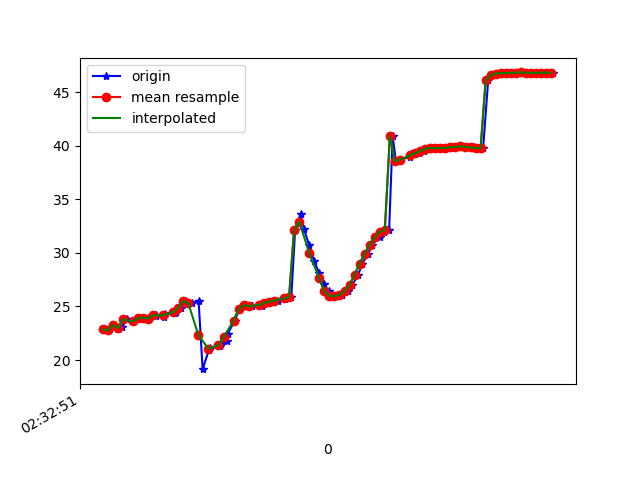

Source data for this figure (header and first rows):
1617849171330, 544814877302055, 22.867723, 12.406505, -32.89855
1617849171347, 544814896532825, 22.77, 12.23, -32.69
1617849171360, 544814915763595, 23.24, 12.36, -32.13
1617849171380, 544814934994365, 22.88, 12.28, -32.57
1617849171397, 544814954225135, 23.07, 12.2, -32.02
1617849171417, 544814973455905, 23.79, 12.9, -31.65
1617849171444, 544814992686675, 23.62, 12.7, -31.53
1617849171468, 544815011917445, 23.89, 12.64, -30.94
1617849171482, 544815031148215, 23.96, 13.27, -31.44
1617849171503, 544815050378985, 23.86, 13.02, -31.12
1617849171531, 544815069609755, 24.2, 13.03, -30.65
1617849171533, 544815088840525, 24.15, 13.51, -31.15
1617849171563, 544815108071295, 24.01, 13.17, -30.99
1617849171567, 544815127302065, 24.34, 13.16, -30.5
1617849171608, 544815146532835, 24.44, 13.93, -31.11
1617849171610, 544815165763605, 24.52, 14.05, -31.22
1617849171632, 544815184994375, 24.87, 14.16, -30.61
1617849171652, 544815204225145, 25.49, 14.89, -30.39
1617849171676, 544815223455915, 25.31, 14.7, -30.78
1617849171701, 544815242686685, 25.55, 14.6, -30.51
1617849171717, 544815261917455, 19.14, 14.08, -31.58
1617849171742, 544815281148225, 20.94, 15.06, -29.51
1617849171746, 544815300378995, 21.16, 15.07, -29.29
1617849171786, 544815319609765, 21.33, 14.91, -29.05
1617849171789, 544815338840535, 21.49, 14.79, -28.87
1617849171812, 544815358071305, 21.77, 14.9, -28.85
1617849171817, 544815377302075, 22.47, 15.56, -29.13
1617849171844, 544815396532845, 23.67, 16.72, -29.83
1617849171863, 544815415763615, 24.74, 17.35, -30.91
1617849171888, 544815434994385, 25.11, 16.7, -32.28
1617849171908, 544815454225155, 25.06, 15.27, -34.11
1617849171912, 544815473455925, 25, 13.72, -36.51
1617849171953, 544815492686695, 25.05, 12.24, -39.41
1617849171956, 544815511917465, 25.2, 10.87, -42.7
1617849171977, 544815531269431, 25.33, 9.554, -46.2
1617849171987, 544815550500201, 25.44, 8.247, -49.7
1617849172018, 544815569730971, 25.54, 6.937, -53.01
1617849172042, 544815588961741, 25.67, 5.673, -56.02
1617849172059, 544815608192511, 25.83, 4.521, -58.71
1617849172069, 544815627423281, 25.9, 3.551, -61.14
1617849172084, 544815646654051, 32.14, 2.76, -66.3
1617849172106, 544815665884821, 33.63, 1.673, -65.77
1617849172119, 544815685115591, 32.24, 0.5451, -68.32
1617849172140, 544815704346361, 30.69, -0.462, -70.57
1617849172159, 544815723577131, 29.29, -1.256, -72.44
1617849172180, 544815742807901, 28.1, -1.893, -73.89
1617849172198, 544815762038671, 27.14, -2.357, -74.85
1617849172217, 544815781269441, 26.41, -2.621, -75.33
1617849172236, 544815800500211, 26, -2.662, -75.24
1617849172254, 544815819730981, 25.94, -2.403, -74.51
1617849172272, 544815838961751, 26.09, -1.883, -73.16
1617849172292, 544815858192521, 26.42, -1.179, -71.16
1617849172311, 544815877423291, 27.03, -0.3745, -68.5
1617849172335, 544815896654061, 27.97, 0.7385, -65.39
1617849172350, 544815915884831, 29.01, 2.221, -61.83
1617849172375, 544815935115601, 29.94, 3.706, -57.78
1617849172390, 544815954346371, 30.78, 5.172, -53.49
1617849172419, 544815973577141, 31.46, 6.531, -49.2
1617849172438, 544815992807911, 31.97, 7.769, -45
1617849172457, 544816012038681, 32.16, 8.711, -41.01
1617849172471, 544816031269451, 40.92, 10.63, -34.94
... 34 more rows
